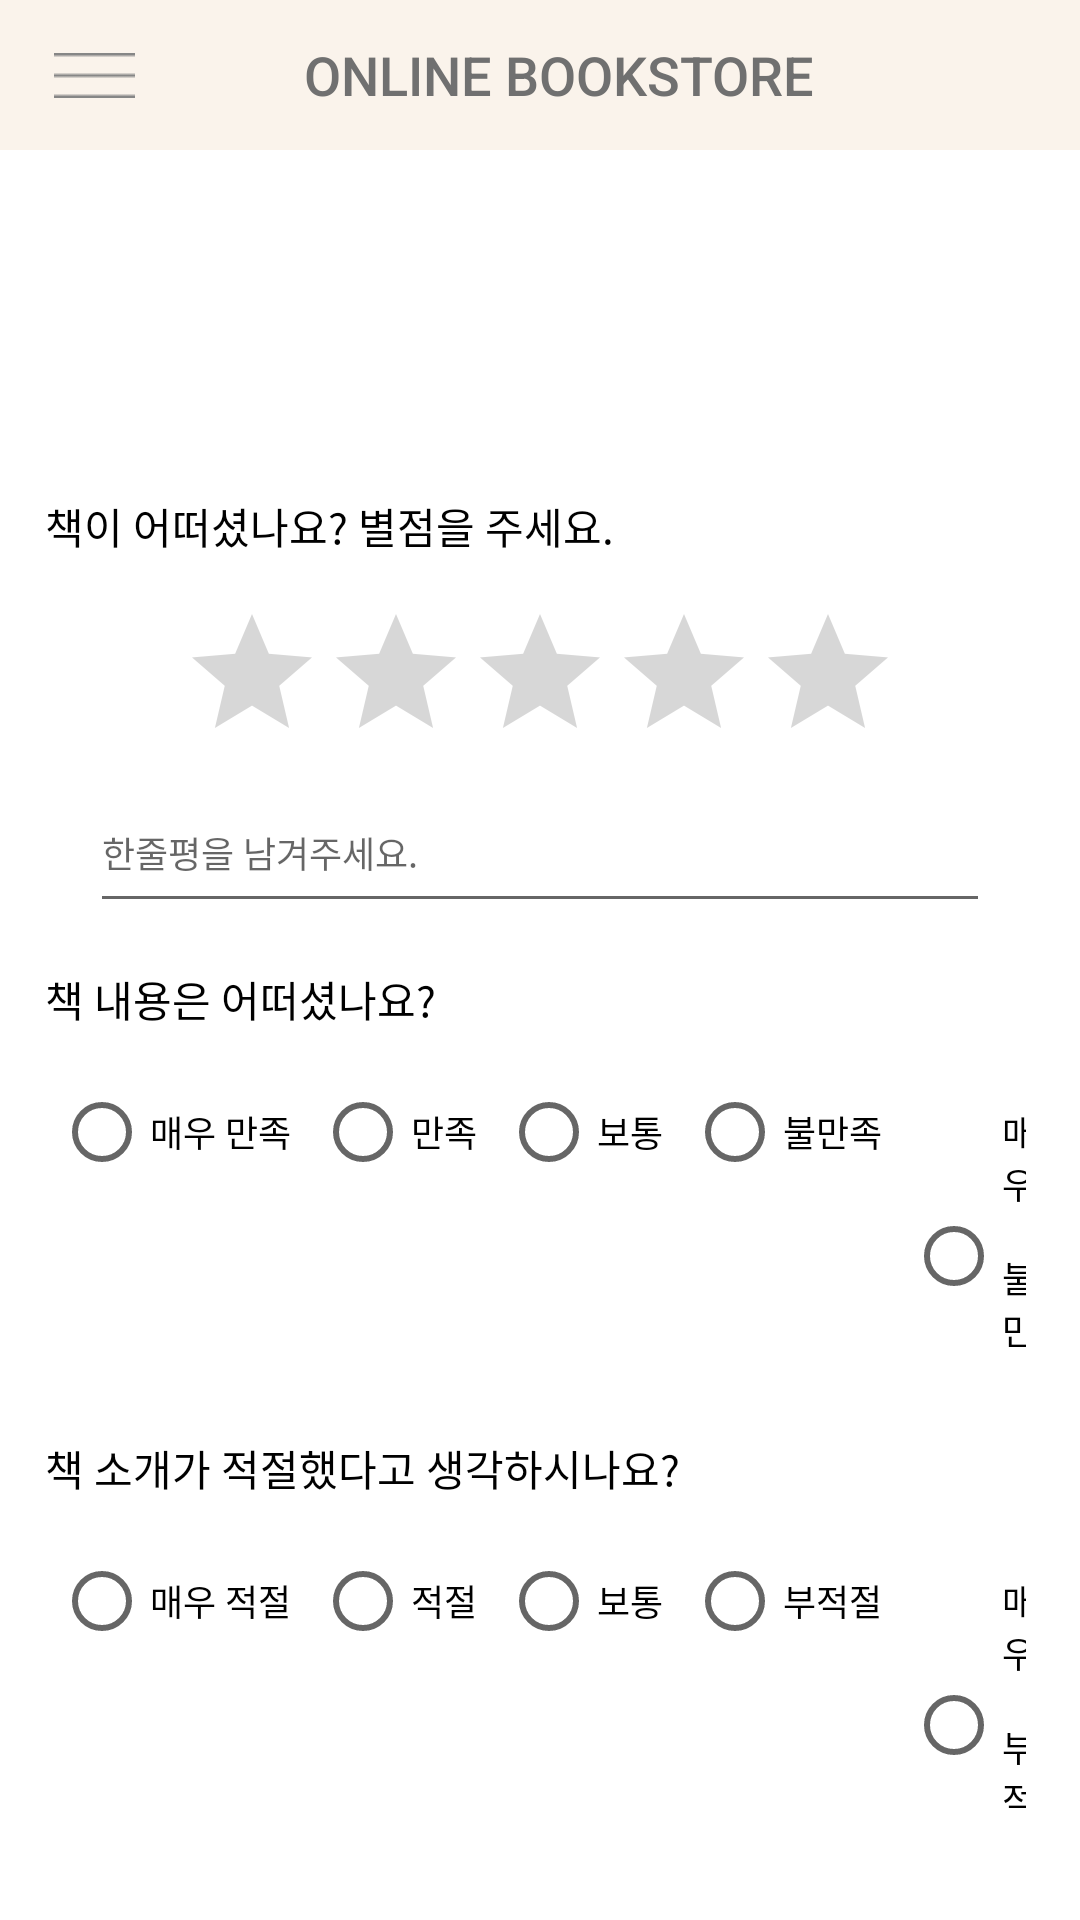

This screen was rendered from an Android layout file. Write that file and the resources it references.
<!-- AndroidManifest.xml: application theme Theme.OnlineBookStore -->
<!-- res/layout/review.xml -->
<LinearLayout xmlns:android="http://schemas.android.com/apk/res/android"
    android:layout_width="match_parent"
    android:layout_height="match_parent"
    android:orientation="vertical">

    <LinearLayout
        android:layout_width="match_parent"
        android:layout_height="50dp"
        android:background="#FAF3EB">

        <ImageButton
            android:layout_width="wrap_content"
            android:layout_height="wrap_content"
            android:background="#FAF3EB"
            android:padding="18dp"
            android:src="@drawable/category" />

        <Button
            style="@style/Widget.AppCompat.Button.Borderless"
            android:layout_width="match_parent"
            android:layout_height="match_parent"
            android:layout_marginRight="50dp"
            android:backgroundTint="#FAF3EB"
            android:src="@drawable/category"
            android:text="Online BookStore"
            android:textColor="#707070"
            android:textSize="18dp" />

    </LinearLayout>

    <LinearLayout
        android:layout_width="wrap_content"
        android:layout_height="wrap_content"
        android:layout_marginTop="100dp"
        android:orientation="vertical">

        <TextView
            android:layout_width="wrap_content"
            android:layout_height="wrap_content"
            android:layout_margin="15dp"
            android:text="책이 어떠셨나요? 별점을 주세요."
            android:textColor="@color/black" />

        <RatingBar
            android:layout_width="wrap_content"
            android:layout_height="wrap_content"
            android:layout_gravity="center" />

        <EditText
            android:id="@+id/linereview"
            android:layout_width="300dp"
            android:layout_height="50dp"
            android:layout_gravity="center"
            android:hint="한줄평을 남겨주세요."
            android:textColor="#888888"
            android:textSize="12dp" />

        <TextView
            android:layout_width="wrap_content"
            android:layout_height="wrap_content"
            android:layout_marginLeft="15dp"
            android:layout_marginTop="15dp"
            android:text="책 내용은 어떠셨나요? "
            android:textColor="@color/black" />

        <RadioGroup
            android:layout_width="wrap_content"
            android:layout_height="wrap_content"
            android:orientation="horizontal"
            android:padding="10dp">

            <RadioButton
                android:layout_width="wrap_content"
                android:layout_height="wrap_content"
                android:layout_marginLeft="8dp"
                android:layout_marginRight="8dp"
                android:text="매우 만족"
                android:textSize="12dp" />

            <RadioButton
                android:layout_width="wrap_content"
                android:layout_height="wrap_content"
                android:layout_marginRight="8dp"
                android:text="만족"
                android:textSize="12dp" />

            <RadioButton
                android:layout_width="wrap_content"
                android:layout_height="wrap_content"
                android:layout_marginRight="8dp"
                android:text="보통"
                android:textSize="12dp" />

            <RadioButton
                android:layout_width="wrap_content"
                android:layout_height="wrap_content"
                android:layout_marginRight="8dp"
                android:text="불만족"
                android:textSize="12dp" />

            <RadioButton
                android:layout_width="wrap_content"
                android:layout_height="wrap_content"
                android:layout_marginRight="8dp"
                android:text="매우 불만족"
                android:textSize="12dp" />
        </RadioGroup>

        <TextView
            android:layout_width="wrap_content"
            android:layout_height="wrap_content"
            android:layout_marginLeft="15dp"
            android:layout_marginTop="15dp"
            android:text="책 소개가 적절했다고 생각하시나요? "
            android:textColor="@color/black" />

        <RadioGroup
            android:layout_width="wrap_content"
            android:layout_height="wrap_content"
            android:orientation="horizontal"
            android:padding="10dp">

            <RadioButton
                android:layout_width="wrap_content"
                android:layout_height="wrap_content"
                android:layout_marginLeft="8dp"
                android:layout_marginRight="8dp"
                android:text="매우 적절"
                android:textSize="12dp" />

            <RadioButton
                android:layout_width="wrap_content"
                android:layout_height="wrap_content"
                android:layout_marginRight="8dp"
                android:text="적절"
                android:textSize="12dp" />

            <RadioButton
                android:layout_width="wrap_content"
                android:layout_height="wrap_content"
                android:layout_marginRight="8dp"
                android:text="보통"
                android:textSize="12dp" />

            <RadioButton
                android:layout_width="wrap_content"
                android:layout_height="wrap_content"
                android:layout_marginRight="8dp"
                android:text="부적절"
                android:textSize="12dp" />

            <RadioButton
                android:layout_width="wrap_content"
                android:layout_height="wrap_content"
                android:layout_marginRight="8dp"
                android:text="매우 부적절"
                android:textSize="12dp" />
        </RadioGroup>

        <Button
            android:id="@+id/submit"
            android:layout_width="wrap_content"
            android:layout_height="wrap_content"
            android:layout_gravity="center"
            android:layout_margin="10dp"
            android:backgroundTint="#DBBC9D"
            android:text="제출"
            android:textColor="@color/black" />
    </LinearLayout>
</LinearLayout>
<!-- resources referenced by this layout -->
<resources>
  <!-- drawable category: png bitmap (drawable, 106 bytes) -->
  <style name="Theme.OnlineBookStore" parent="Theme.MaterialComponents.DayNight.DarkActionBar">
          
          <item name="colorPrimary">@color/purple_500</item>
          <item name="colorPrimaryVariant">@color/purple_700</item>
          <item name="colorOnPrimary">@color/white</item>
          
          <item name="colorSecondary">@color/teal_200</item>
          <item name="colorSecondaryVariant">@color/teal_700</item>
          <item name="colorOnSecondary">@color/black</item>
          
          <item name="android:statusBarColor" tools:targetApi="l">?attr/colorPrimaryVariant</item>
          
      </style>
  <!-- not gathered from this repository: default colours our renderer supplied (Android Studio template values) -->
  <color name="purple_500">#FF6200EE</color>
  <color name="purple_700">#FF3700B3</color>
  <color name="teal_200">#FF03DAC5</color>
  <color name="teal_700">#FF018786</color>
  <color name="black">#FF000000</color>
  <color name="white">#FFFFFFFF</color>
</resources>
